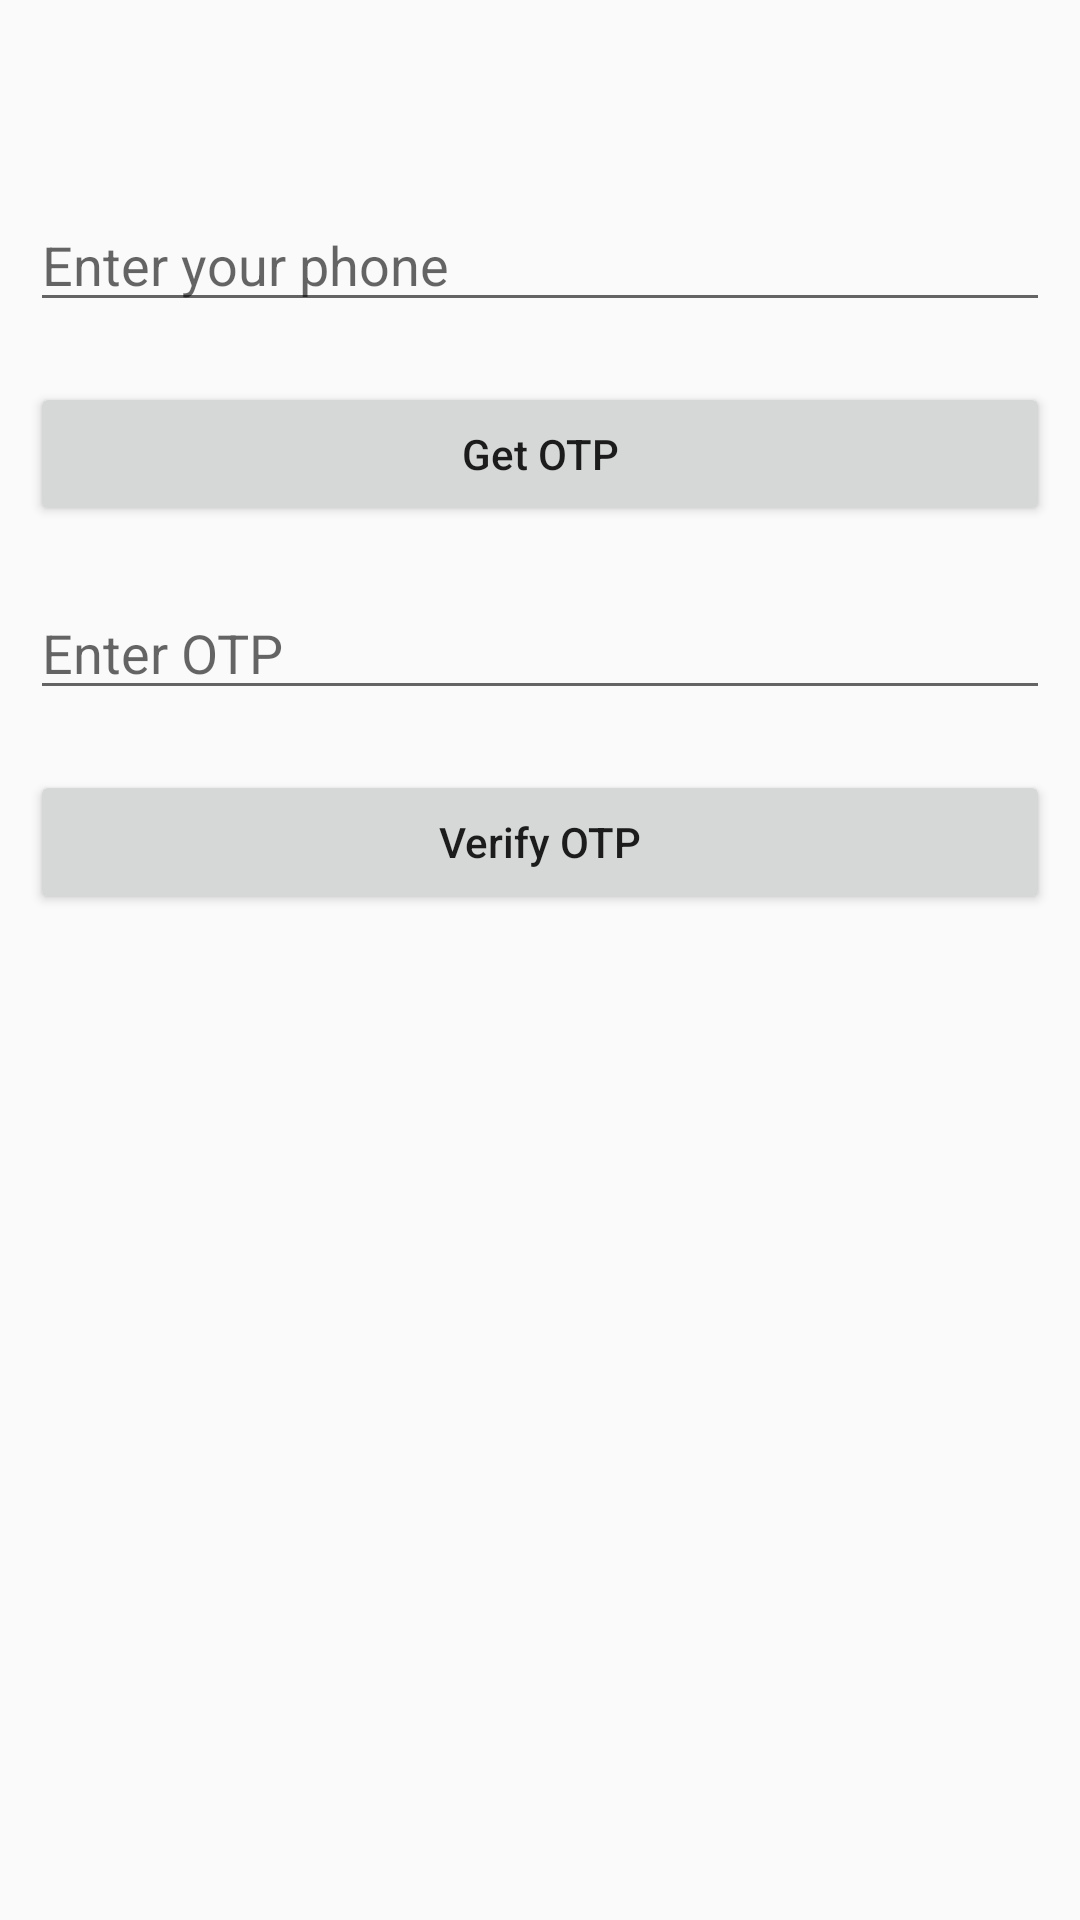

Here is an Android app screen rendered from its layout file. Give the layout XML and the strings, colors and styles it references.
<!-- AndroidManifest.xml: application theme AppTheme -->
<!-- res/layout/activity_phone_auth.xml -->
<?xml version="1.0" encoding="utf-8"?>
<RelativeLayout
    xmlns:android="http://schemas.android.com/apk/res/android"
    xmlns:tools="http://schemas.android.com/tools"
    android:layout_width="match_parent"
    android:layout_height="match_parent"
    android:theme="@style/AppThemeActionBar"
    tools:context="com.fastturtle.rememberMe.activities.PhoneAuthActivity">

    <androidx.appcompat.widget.Toolbar
        android:id="@+id/toolbar"
        android:layout_width="match_parent"
        android:layout_height="?android:attr/actionBarSize"/>
    
    <EditText
        android:id="@+id/idEdtPhoneNumber"
        android:layout_width="match_parent"
        android:layout_height="wrap_content"
        android:layout_centerHorizontal="true"
        android:layout_marginStart="10dp"
        android:layout_marginTop="10dp"
        android:layout_below="@id/toolbar"
        android:layout_marginEnd="10dp"
        android:layout_marginBottom="10dp"
        android:hint="Enter your phone"
        android:importantForAutofill="no"
        android:inputType="phone" />

    
    <Button
        android:id="@+id/idBtnGetOtp"
        android:layout_width="match_parent"
        android:layout_height="wrap_content"
        android:layout_below="@id/idEdtPhoneNumber"
        android:layout_marginStart="10dp"
        android:layout_marginTop="10dp"
        android:layout_marginEnd="10dp"
        android:layout_marginBottom="10dp"
        android:text="Get OTP"
        android:textAllCaps="false" />

    
    <EditText
        android:id="@+id/idEdtOtp"
        android:layout_width="match_parent"
        android:layout_height="wrap_content"
        android:layout_below="@id/idBtnGetOtp"
        android:layout_margin="10dp"
        android:hint="Enter OTP"
        android:importantForAutofill="no"
        android:inputType="phone" />

    
    <Button
        android:id="@+id/idBtnVerify"
        android:layout_width="match_parent"
        android:layout_height="wrap_content"
        android:layout_below="@id/idEdtOtp"
        android:layout_marginStart="10dp"
        android:layout_marginTop="10dp"
        android:layout_marginEnd="10dp"
        android:layout_marginBottom="10dp"
        android:text="Verify OTP"
        android:textAllCaps="false" />

</RelativeLayout>
<!-- resources referenced by this layout -->
<resources>
  <style name="AppThemeActionBar" parent="Theme.AppCompat.Light.DarkActionBar">
          
          <item name="colorPrimary">@color/colorPrimary</item>
          <item name="colorPrimaryDark">@color/colorPrimaryDark</item>
          <item name="colorAccent">@color/colorAccent</item>
      </style>
  <style name="AppTheme" parent="AppBaseTheme">
          
      </style>
  <color name="colorPrimary">#5471C7</color>
  <color name="colorPrimaryDark">#18448F</color>
  <color name="colorAccent">#6B94D2</color>
  <style name="AppBaseTheme" parent="Theme.AppCompat.Light.NoActionBar">
          
      </style>
</resources>
